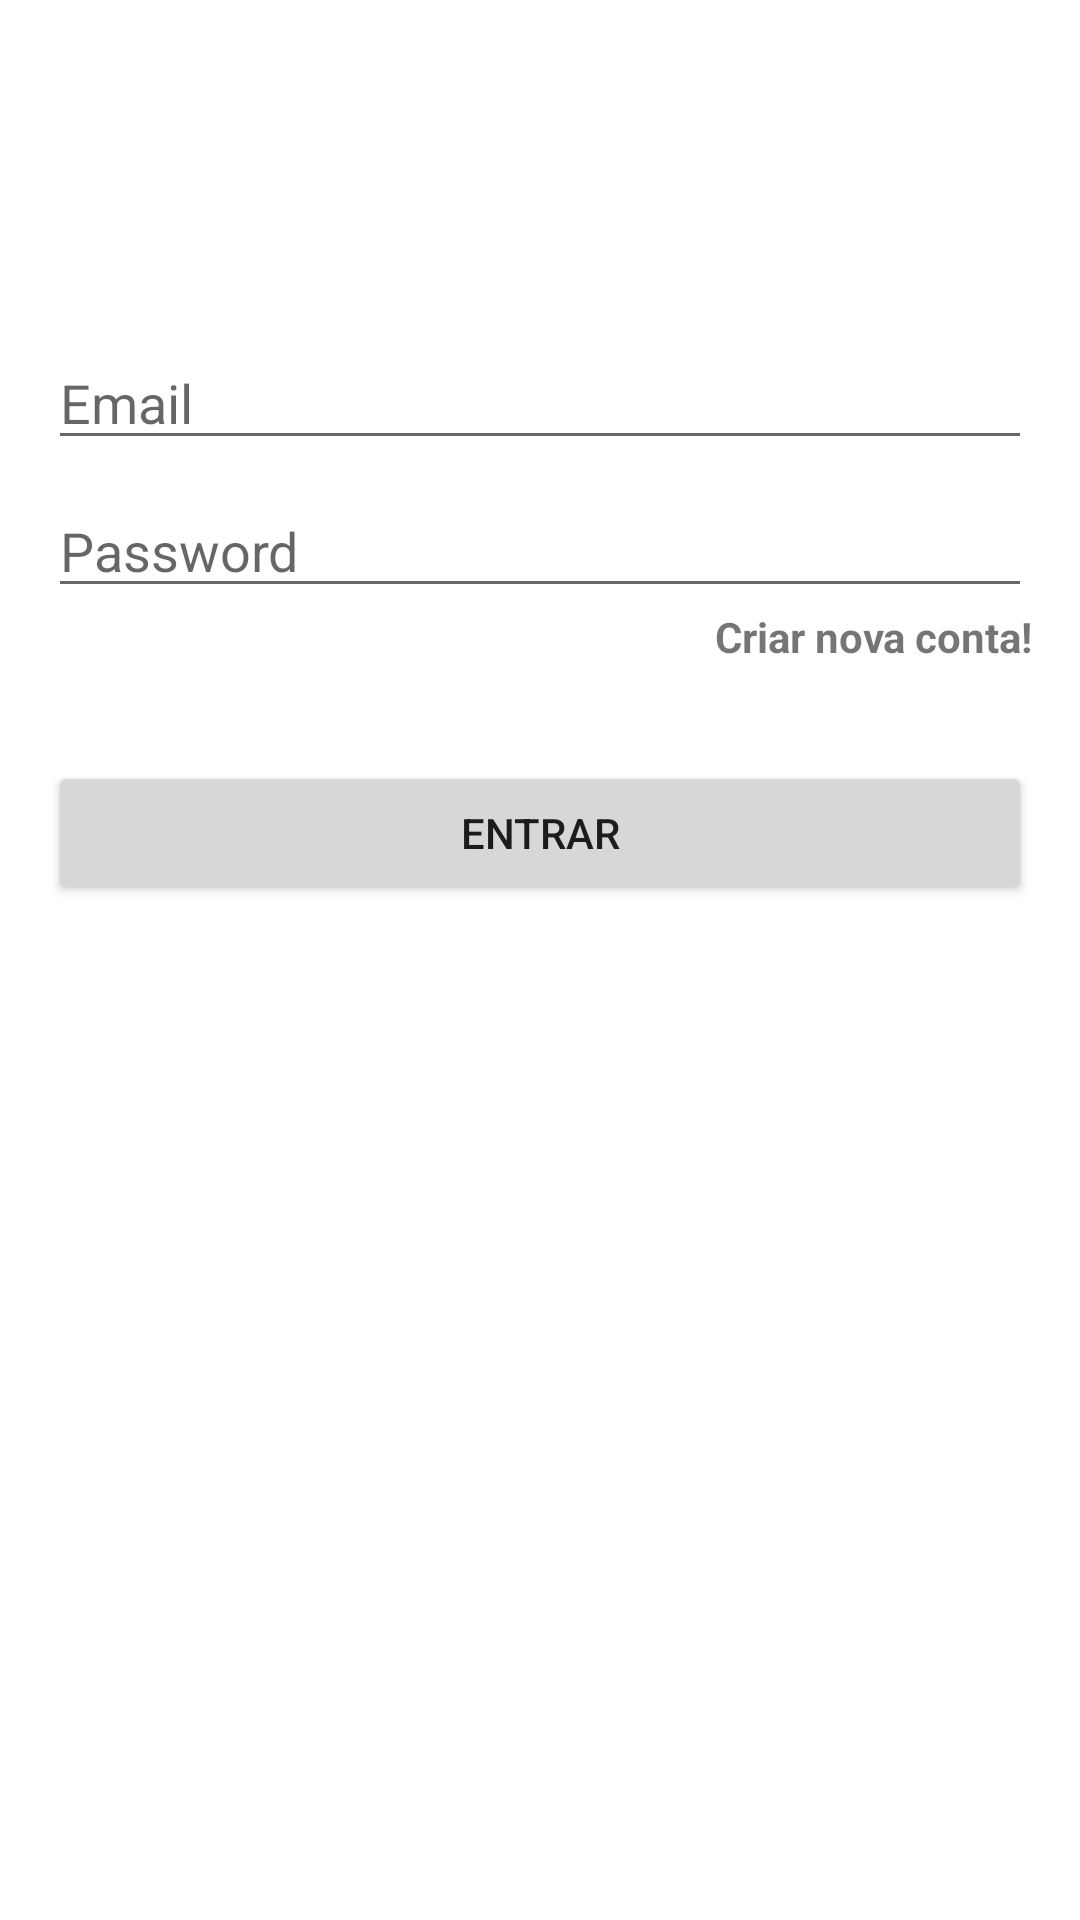

Produce the Android XML layout that renders to this screen, including the resource entries it uses.
<!-- AndroidManifest.xml: application theme Theme.CafeteriaSimCity -->
<!-- res/layout/activity_login.xml -->
<?xml version="1.0" encoding="utf-8"?>
<androidx.constraintlayout.widget.ConstraintLayout xmlns:android="http://schemas.android.com/apk/res/android"
    xmlns:app="http://schemas.android.com/apk/res-auto"
    xmlns:tools="http://schemas.android.com/tools"
    android:id="@+id/container"
    android:layout_width="match_parent"
    android:layout_height="match_parent"
    android:paddingLeft="@dimen/activity_horizontal_margin"
    android:paddingTop="@dimen/activity_vertical_margin"
    android:paddingRight="@dimen/activity_horizontal_margin"
    android:paddingBottom="@dimen/activity_vertical_margin"
    tools:context=".ui.login.view.LoginActivity">

    <EditText
        android:id="@+id/etUserEmail"
        android:layout_width="0dp"
        android:layout_height="wrap_content"
        android:layout_marginTop="96dp"
        android:hint="@string/prompt_email"
        android:inputType="textEmailAddress"
        android:selectAllOnFocus="true"
        app:layout_constraintEnd_toEndOf="parent"
        app:layout_constraintStart_toStartOf="parent"
        app:layout_constraintTop_toTopOf="parent" />

    <EditText
        android:id="@+id/etPassword"
        android:layout_width="0dp"
        android:layout_height="wrap_content"
        android:layout_marginTop="8dp"
        android:hint="@string/prompt_password"
        android:imeActionLabel="@string/action_sign_in_short"
        android:imeOptions="actionDone"
        android:inputType="textPassword"
        android:selectAllOnFocus="true"
        app:layout_constraintEnd_toEndOf="parent"
        app:layout_constraintStart_toStartOf="parent"
        app:layout_constraintTop_toBottomOf="@+id/etUserEmail" />

    <TextView
        android:id="@+id/tvRegisterNow"
        android:layout_width="match_parent"
        android:layout_height="wrap_content"
        android:text="@string/register_now"
        android:textAlignment="viewEnd"
        android:textStyle="bold"
        app:layout_constraintEnd_toEndOf="@+id/etPassword"
        app:layout_constraintStart_toStartOf="@+id/etPassword"
        app:layout_constraintTop_toBottomOf="@+id/etPassword" />

    <Button
        android:id="@+id/bvLogin"
        android:layout_width="match_parent"
        android:layout_height="wrap_content"
        android:layout_gravity="start"
        android:layout_marginTop="@dimen/margin_size_32"
        android:text="@string/action_sign_in"
        app:layout_constraintEnd_toEndOf="@+id/tvRegisterNow"
        app:layout_constraintStart_toStartOf="@+id/tvRegisterNow"
        app:layout_constraintTop_toBottomOf="@+id/tvRegisterNow" />

</androidx.constraintlayout.widget.ConstraintLayout>
<!-- resources referenced by this layout -->
<resources>
  <dimen name="activity_horizontal_margin">16dp</dimen>
  <dimen name="activity_vertical_margin">16dp</dimen>
  <dimen name="margin_size_32">32dp</dimen>
  <string name="action_sign_in">ENTRAR</string>
  <string name="action_sign_in_short">Sign in</string>
  <string name="prompt_email">Email</string>
  <string name="prompt_password">Password</string>
  <string name="register_now">Criar nova conta!</string>
  <style name="Theme.CafeteriaSimCity" parent="Theme.MaterialComponents.DayNight.DarkActionBar">
          
          <item name="colorPrimary">@color/brown_700</item>
          <item name="colorPrimaryVariant">@color/brown_700</item>
          <item name="colorOnPrimary">@color/white</item>
          
          <item name="colorSecondary">@color/brown_200</item>
          <item name="colorSecondaryVariant">@color/brown_700</item>
          <item name="colorOnSecondary">@color/black</item>
          
          <item name="android:statusBarColor" tools:targetApi="l">?attr/colorPrimaryVariant</item>
          
      </style>
  <color name="brown_700">#260e04</color>
  <color name="white">#FFFFFFFF</color>
  <color name="brown_200">#7b5e57</color>
  <color name="black">#FF000000</color>
</resources>
